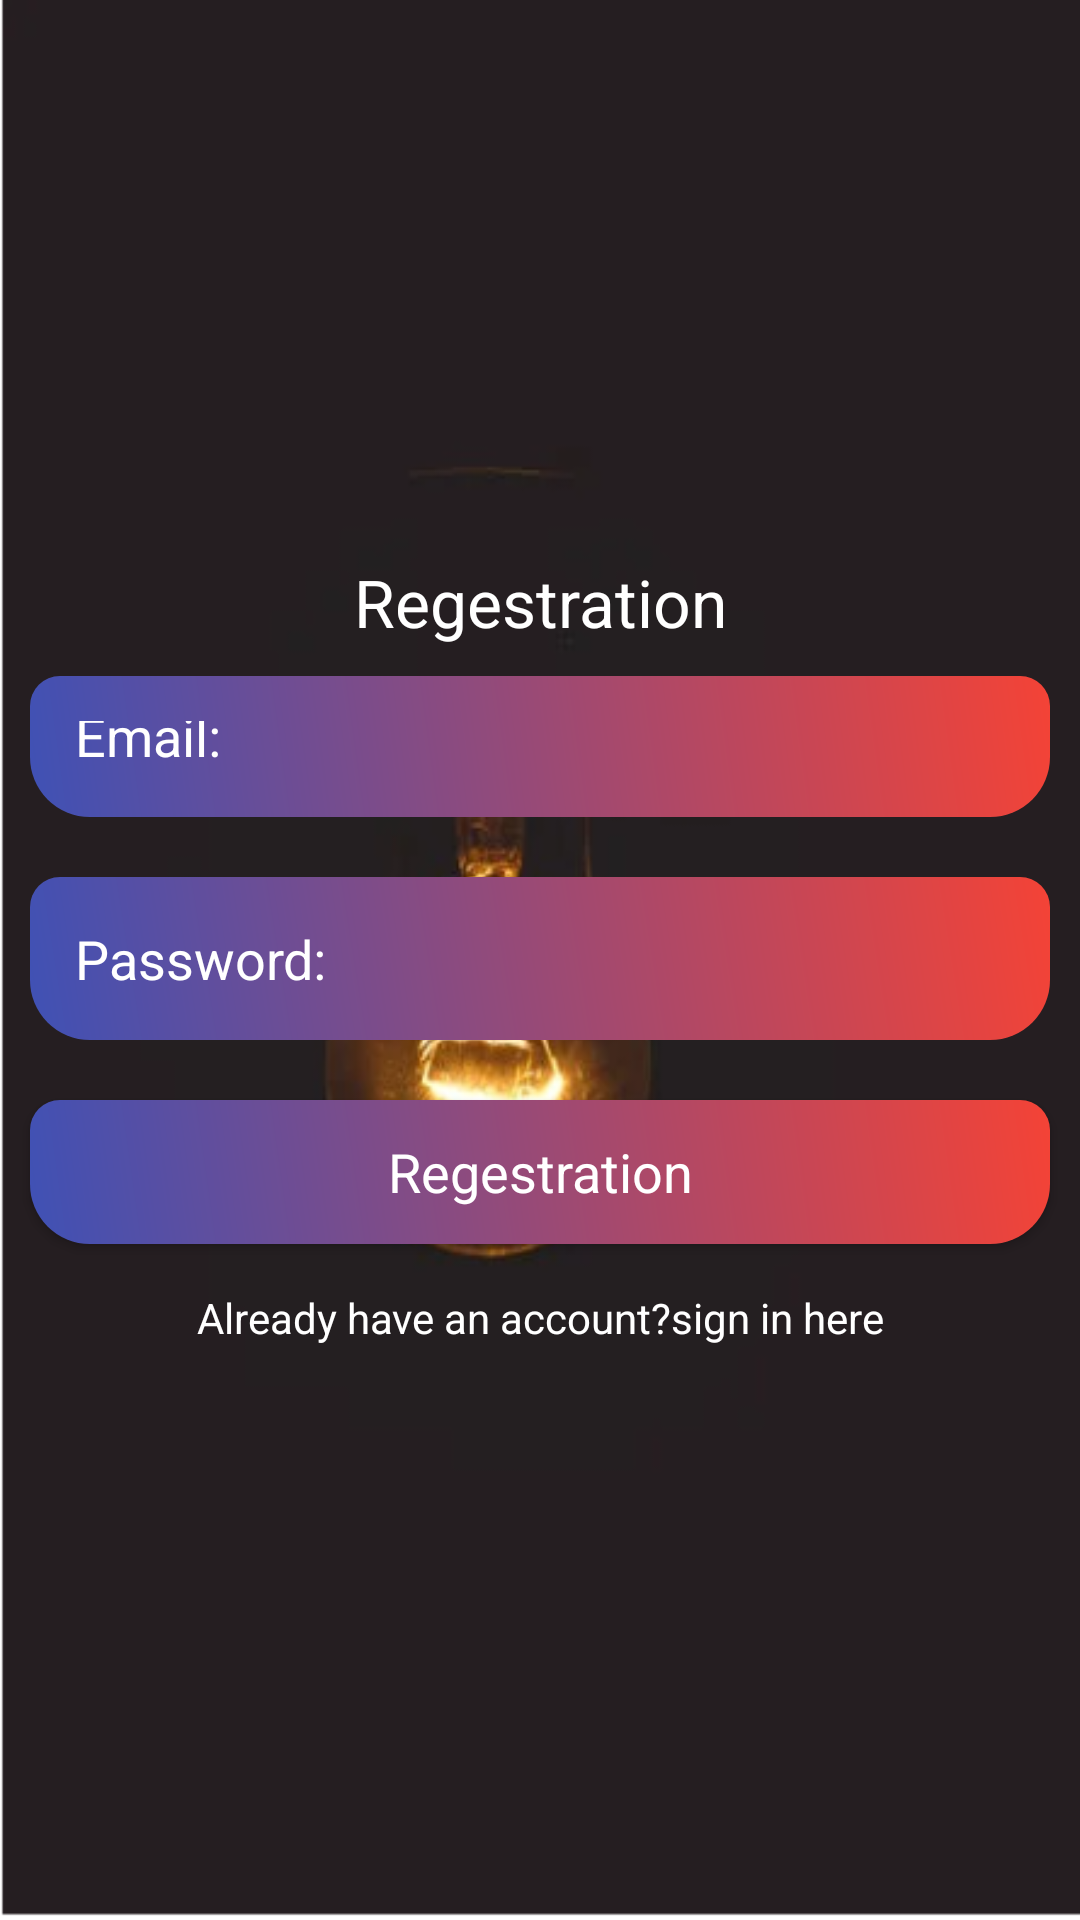

Layout XML and referenced resources for this Android screen:
<!-- AndroidManifest.xml: application theme Theme.Expense -->
<!-- res/layout/activity_regestration.xml -->
<?xml version="1.0" encoding="utf-8"?>
<LinearLayout xmlns:android="http://schemas.android.com/apk/res/android"
    xmlns:app="http://schemas.android.com/apk/res-auto"
    xmlns:tools="http://schemas.android.com/tools"
    android:layout_width="match_parent"
    android:orientation="vertical"
    android:gravity="center"
    android:background="@drawable/lighting"
    android:layout_height="match_parent"
    tools:context=".regestrationActivity">

    <ScrollView
        android:layout_width="match_parent"
        android:layout_height="wrap_content">

    <LinearLayout
        android:layout_width="match_parent"
        android:orientation="vertical"
        android:gravity="center"
        android:layout_height="wrap_content">

        <TextView
            android:layout_width="match_parent"
            android:layout_height="wrap_content"
            android:text="Regestration"
            android:textColor="@android:color/white"
            android:textAppearance="?android:textAppearanceLarge"
            android:gravity="center"/>

        <EditText
            android:id="@+id/email_reg"
            android:layout_width="match_parent"
            android:layout_height="47dp"
            android:layout_margin="10dp"
            android:hint="Email:"
            android:textColor="@android:color/white"
            android:textColorHint="@android:color/white"
            android:background="@drawable/edittext_bakgroud"
            android:padding="15dp"
            />

        <EditText
            android:layout_width="match_parent"
            android:layout_height="wrap_content"
            android:layout_margin="10dp"
            android:textColor="@android:color/white"
            android:textColorHint="@android:color/white"
            android:background="@drawable/edittext_bakgroud"
            android:padding="15dp"
            android:inputType="textPassword"
            android:hint="Password:"
            android:id="@+id/password_reg"
            />
        <Button
            android:layout_width="match_parent"
            android:layout_height="wrap_content"
            android:layout_margin="10dp"
            android:text="Regestration"
            android:background="@drawable/edittext_bakgroud"
            android:textColor="@android:color/white"
            android:id="@+id/btn_reg"
            android:textAppearance="?android:textAppearanceMedium"
            />

        <TextView
            android:layout_width="match_parent"
            android:layout_height="wrap_content"
            android:gravity="center"
            android:textColor="@android:color/white"
            android:id="@+id/signin_here"
            android:text="Already have an account?sign in here"
            android:padding="5dp"
            />


    </LinearLayout>





    </ScrollView>




</LinearLayout>
<!-- resources referenced by this layout -->
<resources>
  <!-- drawable edittext_bakgroud (drawable) -->
  <?xml version="1.0" encoding="utf-8"?>
  <shape xmlns:android="http://schemas.android.com/apk/res/android">
   <gradient android:angle="45"
       android:startColor="#3F51B5"
       android:endColor="#F44336"/>
   <corners android:topRightRadius="10dp"
    android:topLeftRadius="10dp"
    android:bottomRightRadius="20dp"
    android:bottomLeftRadius="20dp"/>
  
  
  </shape>
  <!-- drawable lighting: png bitmap (drawable, 51536 bytes) -->
  <style name="Theme.Expense" parent="Theme.AppCompat.Light.NoActionBar">
          
          <item name="colorPrimary">@color/purple_500</item>
          <item name="colorPrimaryDark">@color/purple_700</item>
          <item name="colorAccent">@color/teal_200</item>
          
      </style>
  <color name="purple_500">#FF6200EE</color>
  <color name="purple_700">#FF3700B3</color>
  <color name="teal_200">#FF03DAC5</color>
</resources>
